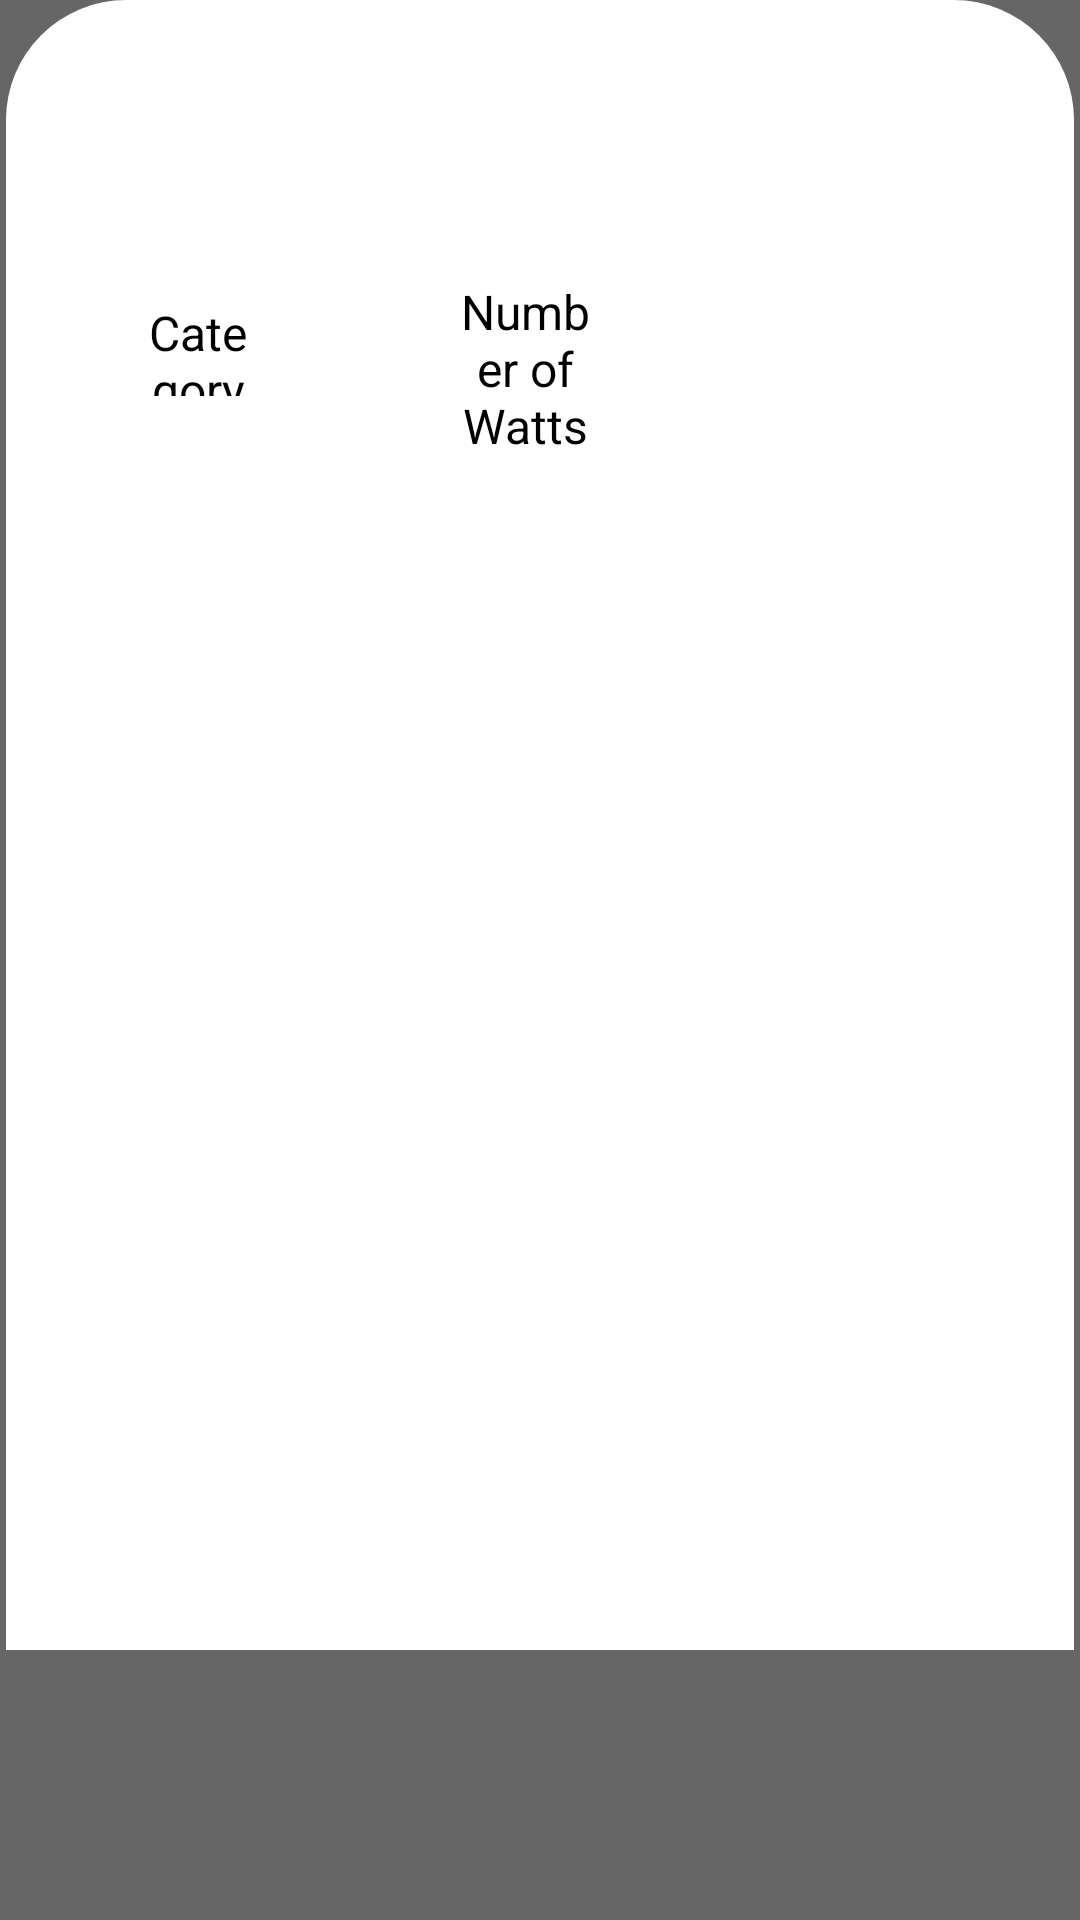

Here is an Android app screen rendered from its layout file. Give the layout XML and the strings, colors and styles it references.
<!-- AndroidManifest.xml: application theme Theme.ElectricitySaver -->
<!-- res/layout/device_list_bottomsheet.xml -->
<?xml version="1.0" encoding="utf-8"?>
<androidx.constraintlayout.widget.ConstraintLayout
    xmlns:android="http://schemas.android.com/apk/res/android"
    xmlns:tools="http://schemas.android.com/tools"
    android:layout_width="match_parent"
    android:layout_height="wrap_content"
    android:background="#666666"
    tools:context=".AdminListView">


    <RelativeLayout
        android:layout_width="match_parent"
        android:layout_height="550dp"
        android:layout_margin="2dp"
        tools:ignore="MissingConstraints">

        <ImageView
            android:id="@+id/bottomSheet"
            android:layout_width="match_parent"
            android:layout_height="550dp"
            android:src="@drawable/admin_bottom_sheet" />

        <androidx.recyclerview.widget.RecyclerView
            android:id="@+id/adminItemReview"
            android:layout_width="299dp"
            android:layout_height="344dp"
            android:layout_alignParentStart="true"
            android:layout_alignParentTop="true"
            android:layout_alignParentEnd="true"
            android:layout_alignParentBottom="true"
            android:layout_marginStart="51dp"
            android:layout_marginTop="161dp"
            android:layout_marginEnd="59dp"
            android:layout_marginBottom="45dp"
            android:background="@drawable/border">


        </androidx.recyclerview.widget.RecyclerView>

        <TextView
            android:id="@+id/textView"
            android:layout_width="91dp"
            android:layout_height="32dp"
            android:layout_alignParentStart="true"
            android:layout_alignParentTop="true"
            android:layout_alignParentEnd="true"
            android:layout_alignParentBottom="true"
            android:layout_marginStart="45dp"
            android:layout_marginTop="100dp"
            android:layout_marginEnd="273dp"
            android:layout_marginBottom="418dp"
            android:gravity="center"
            android:text="@string/Catergory"
            android:textColor="@color/black"
            android:textSize="16sp" />

        <TextView
            android:id="@+id/textView3"
            android:layout_width="96dp"
            android:layout_height="60dp"
            android:layout_alignParentStart="true"
            android:layout_alignParentTop="true"
            android:layout_alignParentEnd="true"
            android:layout_alignParentBottom="true"
            android:layout_marginStart="151dp"
            android:layout_marginTop="93dp"
            android:layout_marginEnd="161dp"
            android:layout_marginBottom="397dp"
            android:gravity="center"
            android:text="@string/WattCount"
            android:textColor="@color/black"
            android:textSize="16sp" />
    </RelativeLayout>

</androidx.constraintlayout.widget.ConstraintLayout>
<!-- resources referenced by this layout -->
<resources>
  <color name="black">#FF000000</color>
  <!-- drawable admin_bottom_sheet (drawable) -->
  <?xml version="1.0" encoding="utf-8"?>
  <selector xmlns:android="http://schemas.android.com/apk/res/android">
      <item>
          <shape android:shape="rectangle">
              <corners android:topRightRadius="40dp"
                  android:topLeftRadius="40dp"/>
              <solid android:color="@color/white"/>
          </shape>
      </item>
  </selector>
  <!-- drawable border (drawable) -->
  <?xml version="1.0" encoding="utf-8"?>
  <shape xmlns:android="http://schemas.android.com/apk/res/android" android:shape="rectangle" >
  
      <solid android:color="@color/white"/>
      <corners android:radius="4dp"/>
  
  </shape>
  <string name="Catergory">Category</string>
  <string name="WattCount">Number of Watts</string>
  <style name="Theme.ElectricitySaver" parent="Theme.MaterialComponents.DayNight.DarkActionBar">
          
          <item name="colorPrimary">@color/purple_500</item>
          <item name="colorPrimaryVariant">@color/purple_700</item>
          <item name="colorOnPrimary">@color/white</item>
          
          <item name="colorSecondary">@color/teal_200</item>
          <item name="colorSecondaryVariant">@color/teal_700</item>
          <item name="colorOnSecondary">@color/black</item>
          
          <item name="android:statusBarColor">?attr/colorPrimaryVariant</item>
          
      </style>
  <color name="white">#FFFFFFFF</color>
  <color name="purple_500">#FF6200EE</color>
  <color name="purple_700">#133B5C</color>
  <color name="teal_200">#FF03DAC5</color>
  <color name="teal_700">#FF018786</color>
</resources>
